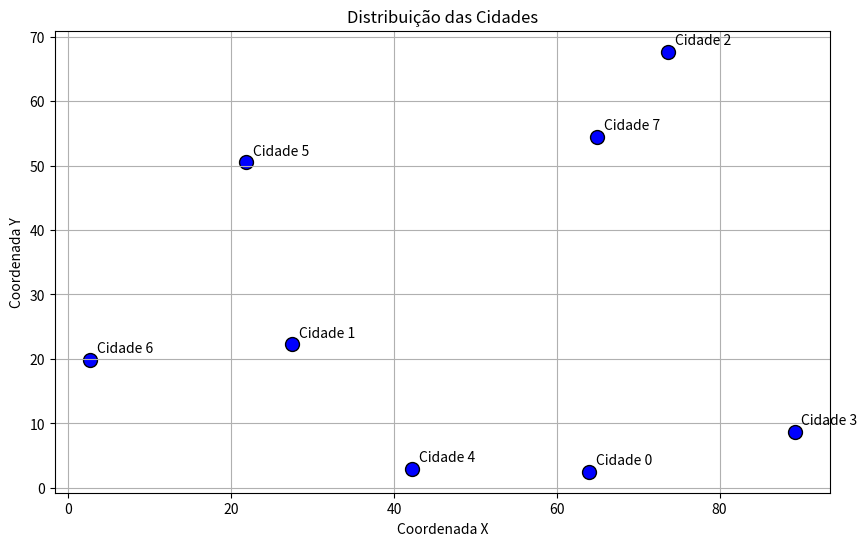
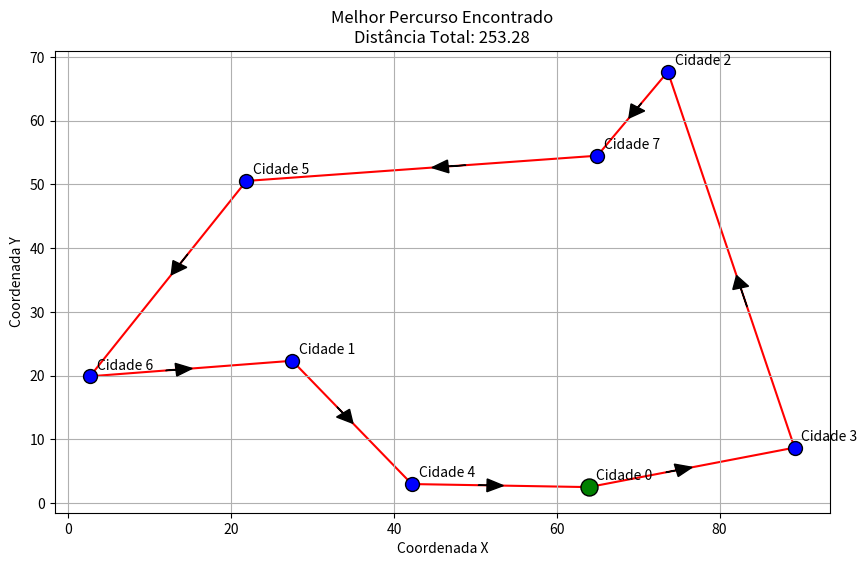

These charts were generated, in order, by the following Python code: (Note: this script raises an exception after producing the figures.)
import random
import math
import numpy as np
import matplotlib.pyplot as plt
from itertools import permutations
import time

def calcular_distancia(ponto1, ponto2):
    """
    Calcula a distância euclidiana entre dois pontos.
    
    Args:
        ponto1 (tuple): Coordenadas (x, y) do primeiro ponto
        ponto2 (tuple): Coordenadas (x, y) do segundo ponto
    
    Returns:
        float: Distância entre os pontos
    """
    return math.sqrt((ponto1[0] - ponto2[0])**2 + (ponto1[1] - ponto2[1])**2)

def calcular_percurso_total(percurso, cidades):
    """
    Calcula a distância total percorrida em um percurso.
    
    Args:
        percurso (list): Lista de índices das cidades no percurso
        cidades (list): Lista de coordenadas das cidades
    
    Returns:
        float: Distância total do percurso
    """
    distancia_total = 0
    for i in range(len(percurso) - 1):
        cidade_atual = cidades[percurso[i]]
        proxima_cidade = cidades[percurso[i + 1]]
        distancia_total += calcular_distancia(cidade_atual, proxima_cidade)
    
    # Adiciona a distância de volta à cidade inicial para completar o ciclo
    distancia_total += calcular_distancia(cidades[percurso[-1]], cidades[percurso[0]])
    
    return distancia_total

def gerar_cidades_aleatorias(n, min_coord=0, max_coord=100):
    """
    Gera n cidades com coordenadas aleatórias.
    
    Args:
        n (int): Número de cidades
        min_coord (float): Valor mínimo para coordenadas
        max_coord (float): Valor máximo para coordenadas
    
    Returns:
        list: Lista de tuplas (x, y) representando as coordenadas das cidades
    """
    return [(random.uniform(min_coord, max_coord), 
             random.uniform(min_coord, max_coord)) 
            for _ in range(n)]

def resolver_caixeiro_viajante_forca_bruta(cidades):
    """
    Resolve o problema do caixeiro viajante usando força bruta.
    
    Args:
        cidades (list): Lista de coordenadas (x, y) das cidades
    
    Returns:
        tuple: Melhor percurso e distância total mínima
    """
    indices_cidades = list(range(len(cidades)))
    
    menor_distancia = float('inf')
    melhor_percurso = None
    total_permutacoes = math.factorial(len(cidades))
    permutacoes_verificadas = 0
    
    print(f"Calculando {total_permutacoes} permutações possíveis...")
    inicio = time.time()
    
    for permutacao in permutations(indices_cidades):
        distancia = calcular_percurso_total(permutacao, cidades)
        
        if distancia < menor_distancia:
            menor_distancia = distancia
            melhor_percurso = permutacao
        
        permutacoes_verificadas += 1
        if permutacoes_verificadas % 10000 == 0:
            tempo_decorrido = time.time() - inicio
            print(f"Progresso: {permutacoes_verificadas}/{total_permutacoes} permutações verificadas "
                  f"({(permutacoes_verificadas/total_permutacoes)*100:.2f}%), "
                  f"Tempo: {tempo_decorrido:.2f}s")
    
    fim = time.time()
    print(f"Tempo total de execução: {fim - inicio:.2f} segundos")
    
    return melhor_percurso, menor_distancia

def plotar_cidades(cidades, titulo="Distribuição das Cidades"):
    """
    Plota as cidades em um gráfico de dispersão.
    
    Args:
        cidades (list): Lista de coordenadas (x, y) das cidades
        titulo (str): Título do gráfico
    """
    x = [cidade[0] for cidade in cidades]
    y = [cidade[1] for cidade in cidades]
    
    plt.figure(figsize=(10, 6))
    plt.scatter(x, y, s=100, c='blue', edgecolor='black')
    
    for i, (x_i, y_i) in enumerate(zip(x, y)):
        plt.annotate(f"Cidade {i}", (x_i, y_i), 
                     xytext=(5, 5), textcoords='offset points')
    
    plt.title(titulo)
    plt.xlabel('Coordenada X')
    plt.ylabel('Coordenada Y')
    plt.grid(True)
    plt.show()

def plotar_percurso(cidades, percurso, titulo="Melhor Percurso Encontrado"):
    """
    Plota o percurso encontrado.
    
    Args:
        cidades (list): Lista de coordenadas (x, y) das cidades
        percurso (list): Lista de índices das cidades no percurso
        titulo (str): Título do gráfico
    """
    percurso_completo = list(percurso) + [percurso[0]]
    
    x = [cidades[i][0] for i in percurso_completo]
    y = [cidades[i][1] for i in percurso_completo]
    
    plt.figure(figsize=(10, 6))
    
    plt.scatter([cidade[0] for cidade in cidades], 
                [cidade[1] for cidade in cidades], 
                s=100, c='blue', edgecolor='black', zorder=2)
    
    plt.plot(x, y, 'r-', linewidth=1.5, zorder=1)
    
    plt.scatter(x[0], y[0], s=150, c='green', edgecolor='black', zorder=3)
    
    for i, cidade in enumerate(cidades):
        plt.annotate(f"Cidade {i}", cidade, 
                     xytext=(5, 5), textcoords='offset points')
    
    for i in range(len(percurso_completo) - 1):
        meio_x = (x[i] + x[i+1]) / 2
        meio_y = (y[i] + y[i+1]) / 2
        
        dx = x[i+1] - x[i]
        dy = y[i+1] - y[i]
        
        plt.arrow(meio_x - dx/8, meio_y - dy/8, dx/20, dy/20, 
                  head_width=2, head_length=2, fc='black', ec='black', zorder=4)
    
    plt.title(f"{titulo}\nDistância Total: {calcular_percurso_total(percurso, cidades):.2f}")
    plt.xlabel('Coordenada X')
    plt.ylabel('Coordenada Y')
    plt.grid(True)
    plt.show()

def comparar_tempos_execucao():
    """
    Compara o tempo de execução do algoritmo para diferentes números de cidades.
    Plota um gráfico de tempo de execução vs. número de cidades.
    """
    num_cidades = list(range(3, 11))
    tempos_execucao = []
    
    for n in num_cidades:
        cidades = gerar_cidades_aleatorias(n)
        
        inicio = time.time()
        resolver_caixeiro_viajante_forca_bruta(cidades)
        fim = time.time()
        
        tempo = fim - inicio
        tempos_execucao.append(tempo)
        print(f"Tempo para {n} cidades: {tempo:.4f} segundos")
    
    base_n = 3
    base_tempo = tempos_execucao[0]
    tempos_teoricos = [base_tempo * math.factorial(n) / math.factorial(base_n) for n in num_cidades]
    
    plt.figure(figsize=(12, 6))
    plt.plot(num_cidades, tempos_execucao, 'bo-', label='Tempo Real')
    plt.plot(num_cidades, tempos_teoricos, 'r--', label='Crescimento Teórico O(n!)')
    
    plt.yscale('log')
    plt.title('Tempo de Execução vs. Número de Cidades')
    plt.xlabel('Número de Cidades')
    plt.ylabel('Tempo (segundos) - Escala Logarítmica')
    plt.grid(True)
    plt.legend()
    plt.show()

def main():
    random.seed(42)
    
    num_cidades = 8
    
    cidades = gerar_cidades_aleatorias(num_cidades, 0, 100)
    
    plotar_cidades(cidades)
    
    percurso, distancia = resolver_caixeiro_viajante_forca_bruta(cidades)
    
    print(f"\nMelhor percurso encontrado: {percurso}")
    print(f"Distância total: {distancia:.2f} unidades")
    
    plotar_percurso(cidades, percurso)
    
    resposta = input("\nDeseja fazer uma comparação de tempos de execução? (s/n): ")
    if resposta.lower() == 's':
        comparar_tempos_execucao()

if __name__ == "__main__":
    main()
